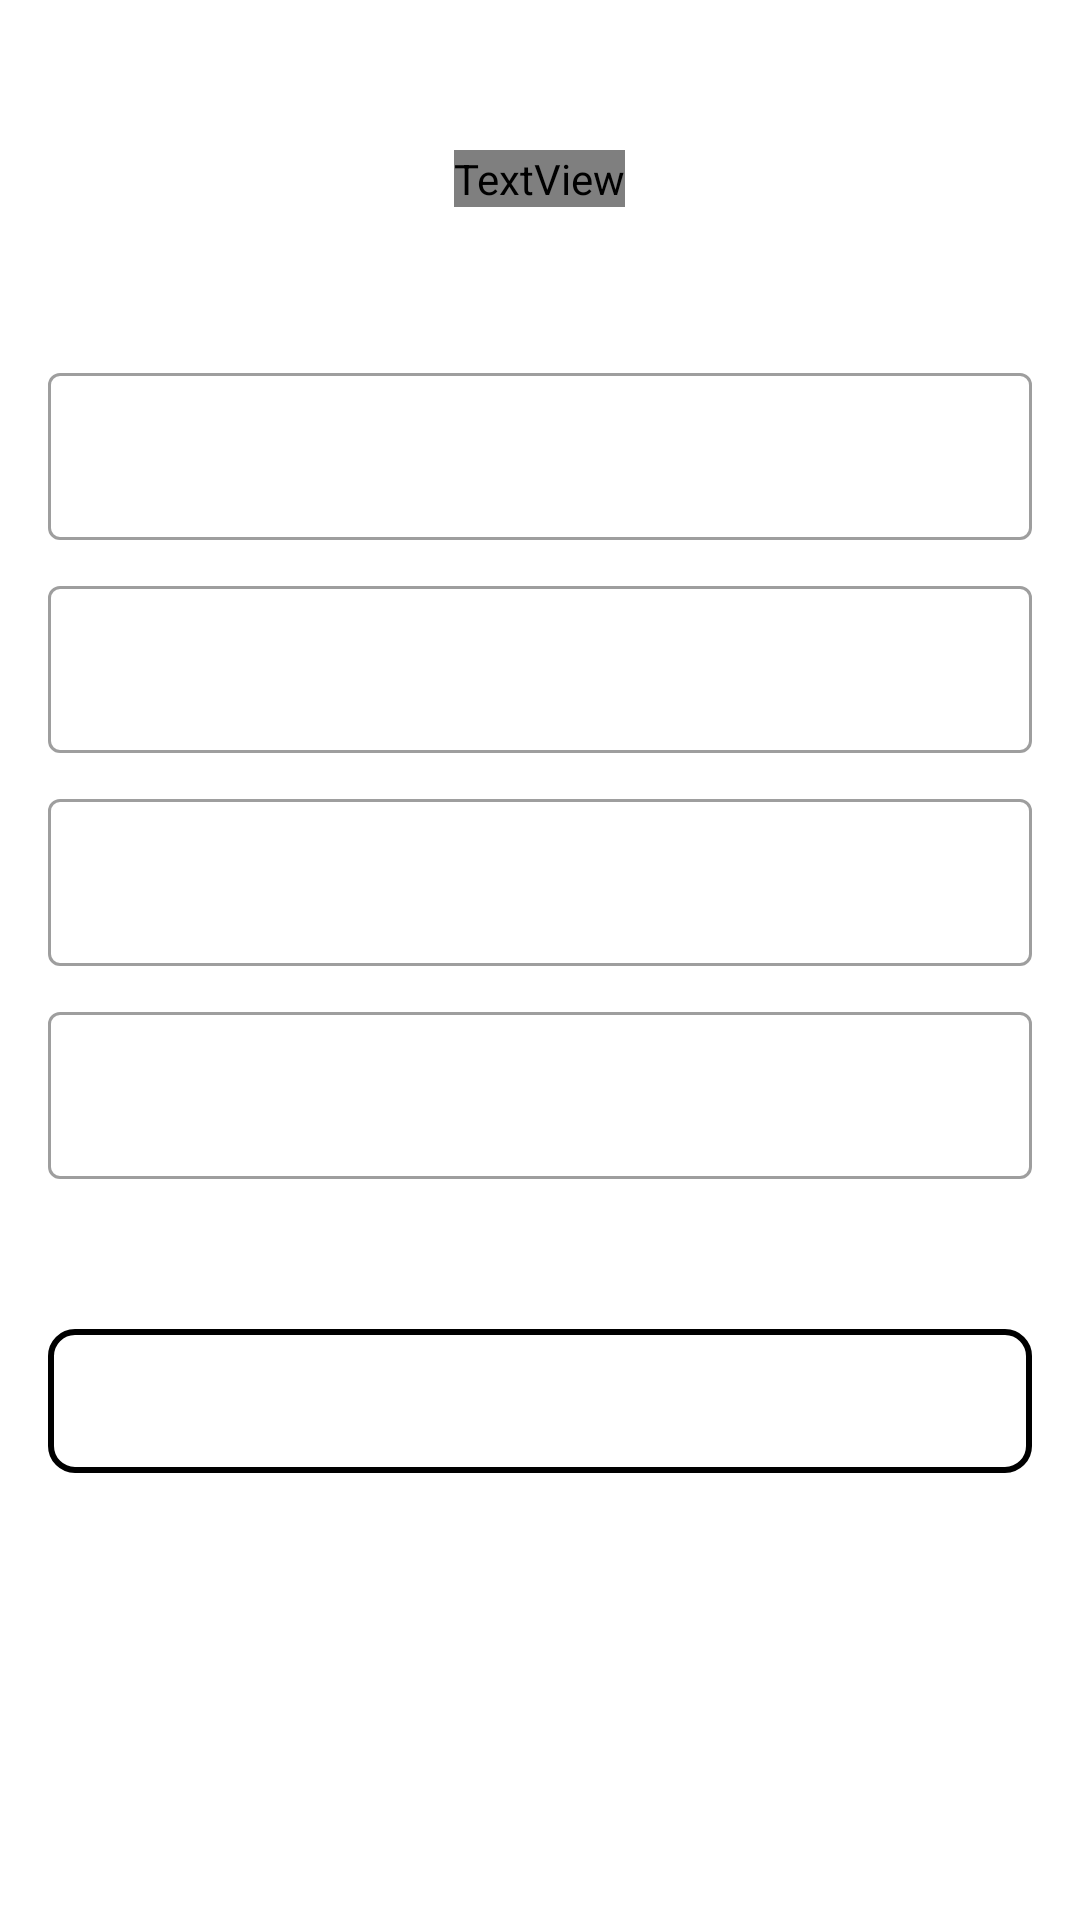

This screen was rendered from an Android layout file. Write that file and the resources it references.
<!-- AndroidManifest.xml: application theme Theme.RetrofitWithFragment -->
<!-- res/layout/fragment_register.xml -->
<?xml version="1.0" encoding="utf-8"?>
<LinearLayout xmlns:android="http://schemas.android.com/apk/res/android"
    android:background="@color/primary"
    xmlns:app="http://schemas.android.com/apk/res-auto"
    android:orientation="vertical"
    xmlns:tools="http://schemas.android.com/tools"
    android:layout_width="match_parent"
    android:layout_height="match_parent"
    tools:context=".fragment.home.MainFragment">


    <TextView
        android:layout_width="wrap_content"
        android:layout_height="wrap_content"
        android:text="Register"
        android:fontFamily="@font/roboto_black"
        android:textColor="@color/white"
        android:textSize="30sp"
        android:layout_marginTop="50dp"
        android:layout_gravity="center"/>
    
    <com.google.android.material.textfield.TextInputLayout
        app:helperTextTextColor="@color/white"
        app:placeholderTextColor="@color/white"
        app:prefixTextColor="@color/white"
        app:counterTextColor="@color/white"
        app:hintTextColor="@color/white"
        android:textColorHint="@color/white"
        android:layout_marginLeft="16dp"
        android:layout_marginRight="16dp"
        android:layout_marginTop="50dp"
        android:layout_width="match_parent"
        android:layout_height="wrap_content"
        android:hint="Masukkan Username"
        style="@style/Widget.MaterialComponents.TextInputLayout.OutlinedBox">

        <com.google.android.material.textfield.TextInputEditText
            android:id="@+id/etUsername"
            android:layout_width="match_parent"
            android:layout_height="wrap_content"
            android:textColor="@color/white"

            />

    </com.google.android.material.textfield.TextInputLayout>

    <com.google.android.material.textfield.TextInputLayout
        app:helperTextTextColor="@color/white"
        app:placeholderTextColor="@color/white"
        app:prefixTextColor="@color/white"
        app:counterTextColor="@color/white"
        app:hintTextColor="@color/white"
        android:textColorHint="@color/white"
        android:layout_marginLeft="16dp"
        android:layout_marginRight="16dp"
        android:layout_marginTop="10dp"
        android:layout_width="match_parent"
        android:layout_height="wrap_content"
        android:hint="Masukkan Email"
        style="@style/Widget.MaterialComponents.TextInputLayout.OutlinedBox">

        <com.google.android.material.textfield.TextInputEditText
            android:id="@+id/etEmail"
            android:layout_width="match_parent"
            android:layout_height="wrap_content"
            android:textColor="@color/white"
            />

    </com.google.android.material.textfield.TextInputLayout>

    <com.google.android.material.textfield.TextInputLayout
        app:helperTextTextColor="@color/white"
        app:placeholderTextColor="@color/white"
        app:prefixTextColor="@color/white"
        app:counterTextColor="@color/white"
        app:hintTextColor="@color/white"
        android:textColorHint="@color/white"
        android:layout_marginLeft="16dp"
        android:layout_marginRight="16dp"
        android:layout_marginTop="10dp"
        android:layout_width="match_parent"
        android:layout_height="wrap_content"
        android:hint="Masukkan Password"
        app:endIconMode="password_toggle"
        app:endIconTint="@color/white"
        style="@style/Widget.MaterialComponents.TextInputLayout.OutlinedBox">

        <com.google.android.material.textfield.TextInputEditText


            android:id="@+id/etPassword"
            android:layout_width="match_parent"
            android:layout_height="wrap_content"
            android:inputType="textPassword"
            android:textColor="@color/white"
            />

    </com.google.android.material.textfield.TextInputLayout>

    <com.google.android.material.textfield.TextInputLayout
        app:helperTextTextColor="@color/white"
        app:placeholderTextColor="@color/white"
        app:prefixTextColor="@color/white"
        app:counterTextColor="@color/white"
        app:hintTextColor="@color/white"
        android:textColorHint="@color/white"
        android:layout_marginLeft="16dp"
        android:layout_marginRight="16dp"
        android:layout_marginTop="10dp"
        android:layout_width="match_parent"
        android:layout_height="wrap_content"
      app:endIconTint="@color/white"
        android:hint="Masukkan Konfirmasi Password"
        app:endIconMode="password_toggle"
        style="@style/Widget.MaterialComponents.TextInputLayout.OutlinedBox">

        <com.google.android.material.textfield.TextInputEditText
            android:id="@+id/etConfirmPassword"
            android:layout_width="match_parent"
            android:layout_height="wrap_content"
            android:inputType="textPassword"
            android:textColor="@color/white"
            />

    </com.google.android.material.textfield.TextInputLayout>


    <androidx.appcompat.widget.AppCompatButton
        android:layout_marginLeft="16dp"
        android:layout_marginRight="16dp"
        android:background="@drawable/rounded_et"
        android:id="@+id/btnRegister"
        android:textColor="@color/white"
        android:layout_width="match_parent"
        android:layout_height="wrap_content"
        android:layout_marginTop="50dp"
        android:text="Daftar"/>



</LinearLayout>
<!-- resources referenced by this layout -->
<resources>
  <!-- drawable rounded_et (drawable) -->
  <?xml version="1.0" encoding="utf-8"?>
  <shape xmlns:android="http://schemas.android.com/apk/res/android">
  
      <solid android:color="@color/primary" />
      <stroke android:width="2dp" android:color="@color/black" />
      <corners
          android:bottomRightRadius="8dp"
          android:bottomLeftRadius="8dp"
          android:topLeftRadius="8dp"
          android:topRightRadius="8dp" />
  
  </shape>
  <style name="Theme.RetrofitWithFragment" parent="Theme.MaterialComponents.Light.NoActionBar">
          
          <item name="colorPrimary">@color/primary</item>
          <item name="colorPrimaryVariant">@color/black</item>
          <item name="colorOnPrimary">@color/white</item>
          
          <item name="colorSecondary">@color/teal_200</item>
          <item name="colorSecondaryVariant">@color/teal_700</item>
          <item name="colorOnSecondary">@color/black</item>
          
          <item name="android:statusBarColor" tools:targetApi="l">?attr/colorPrimaryVariant</item>
          
      </style>
  <!-- not gathered from this repository: default colours our renderer supplied (Android Studio template values) -->
  <color name="teal_200">#FF03DAC5</color>
  <color name="teal_700">#FF018786</color>
  <color name="black">#FF000000</color>
  <color name="white">#FFFFFFFF</color>
</resources>
